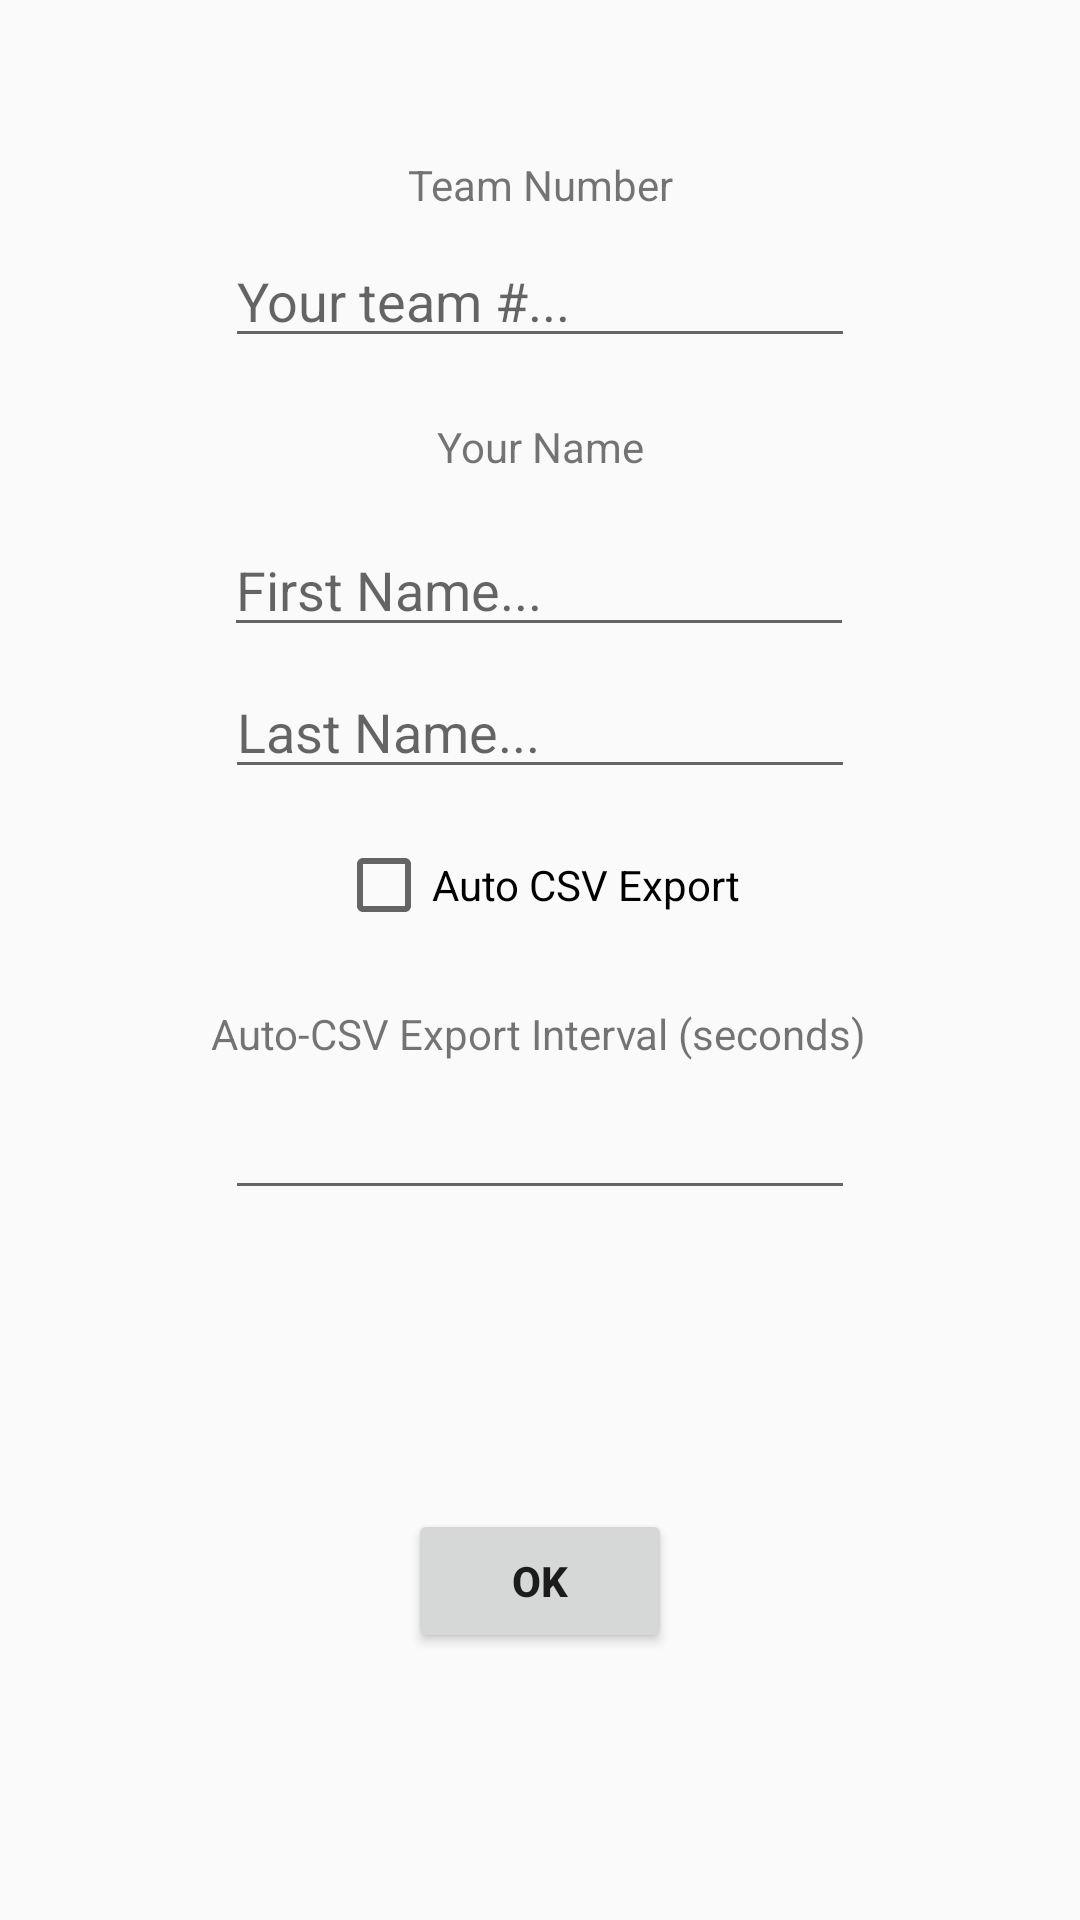

Layout XML and referenced resources for this Android screen:
<!-- AndroidManifest.xml: application theme AppTheme -->
<!-- res/layout/activity_settings.xml -->
<?xml version="1.0" encoding="utf-8"?>
<androidx.constraintlayout.widget.ConstraintLayout xmlns:android="http://schemas.android.com/apk/res/android"
    xmlns:app="http://schemas.android.com/apk/res-auto"
    xmlns:tools="http://schemas.android.com/tools"
    android:layout_width="match_parent"
    android:layout_height="match_parent"
    tools:context="trc3543.trcscoutingapp.activities.SettingsActivity">

    <TextView
        android:id="@+id/settingsTeamNumText"
        android:layout_width="wrap_content"
        android:layout_height="wrap_content"
        android:layout_marginTop="52dp"
        android:text="Team Number"
        app:layout_constraintEnd_toEndOf="parent"
        app:layout_constraintStart_toStartOf="parent"
        app:layout_constraintTop_toTopOf="parent" />

    <EditText
        android:id="@+id/settingsTeamNumForm"
        android:layout_width="wrap_content"
        android:layout_height="wrap_content"
        android:layout_marginTop="7dp"
        android:ems="10"
        android:hint="Your team #..."
        android:inputType="textPersonName"
        app:layout_constraintEnd_toEndOf="parent"
        app:layout_constraintStart_toStartOf="parent"
        app:layout_constraintTop_toBottomOf="@+id/settingsTeamNumText" />

    <TextView
        android:id="@+id/settingsNameText"
        android:layout_width="wrap_content"
        android:layout_height="wrap_content"
        android:layout_marginTop="20dp"
        android:text="Your Name"
        app:layout_constraintEnd_toEndOf="parent"
        app:layout_constraintStart_toStartOf="parent"
        app:layout_constraintTop_toBottomOf="@+id/settingsTeamNumForm" />

    <EditText
        android:id="@+id/settingsFirstNameET"
        android:layout_width="wrap_content"
        android:layout_height="wrap_content"
        android:layout_marginTop="16dp"
        android:ems="10"
        android:hint="First Name..."
        android:inputType="textPersonName"
        app:layout_constraintEnd_toEndOf="parent"
        app:layout_constraintHorizontal_bias="0.497"
        app:layout_constraintStart_toStartOf="parent"
        app:layout_constraintTop_toBottomOf="@+id/settingsNameText" />

    <EditText
        android:id="@+id/settingsLastNameET"
        android:layout_width="wrap_content"
        android:layout_height="wrap_content"
        android:layout_marginTop="6dp"
        android:ems="10"
        android:hint="Last Name..."
        android:inputType="textPersonName"
        app:layout_constraintEnd_toEndOf="parent"
        app:layout_constraintStart_toStartOf="parent"
        app:layout_constraintTop_toBottomOf="@+id/settingsFirstNameET" />

    <Button
        android:id="@+id/btnConfirm"
        android:layout_width="wrap_content"
        android:layout_height="wrap_content"
        android:layout_marginBottom="89dp"
        android:onClick="confirmSettings"
        android:text="OK"
        android:textStyle="bold"
        app:layout_constraintBottom_toBottomOf="parent"
        app:layout_constraintEnd_toEndOf="parent"
        app:layout_constraintStart_toStartOf="parent" />

    <CheckBox
        android:id="@+id/settingsAutosaveCB"
        android:layout_width="wrap_content"
        android:layout_height="wrap_content"
        android:layout_marginTop="16dp"
        android:text="Auto CSV Export"
        app:layout_constraintEnd_toEndOf="parent"
        app:layout_constraintHorizontal_bias="0.498"
        app:layout_constraintStart_toStartOf="parent"
        app:layout_constraintTop_toBottomOf="@+id/settingsLastNameET" />

    <TextView
        android:id="@+id/settingsCSVExportText"
        android:layout_width="wrap_content"
        android:layout_height="wrap_content"
        android:layout_marginTop="24dp"
        android:text="Auto-CSV Export Interval (seconds)"
        app:layout_constraintEnd_toEndOf="parent"
        app:layout_constraintHorizontal_bias="0.497"
        app:layout_constraintStart_toStartOf="parent"
        app:layout_constraintTop_toBottomOf="@+id/settingsAutosaveCB" />

    <EditText
        android:id="@+id/settingsCSVExportIntervalET"
        android:layout_width="wrap_content"
        android:layout_height="wrap_content"
        android:layout_marginTop="8dp"
        android:ems="10"
        android:inputType="number"
        app:layout_constraintEnd_toEndOf="parent"
        app:layout_constraintStart_toStartOf="parent"
        app:layout_constraintTop_toBottomOf="@+id/settingsCSVExportText" />

</androidx.constraintlayout.widget.ConstraintLayout>
<!-- resources referenced by this layout -->
<resources>
  <style name="AppTheme" parent="Theme.AppCompat.Light.DarkActionBar">
          
          <item name="colorPrimary">@color/colorPrimary</item>
          <item name="colorPrimaryDark">@color/colorPrimaryDark</item>
          <item name="colorAccent">@color/colorAccent</item>
          <item name="windowActionBar">false</item>
          <item name="windowNoTitle">true</item>
      </style>
  <!-- not gathered from this repository: default colours our renderer supplied (Android Studio template values) -->
  <color name="colorPrimary">#FF6200EE</color>
  <color name="colorPrimaryDark">#FF3700B3</color>
  <color name="colorAccent">#FF03DAC5</color>
</resources>
